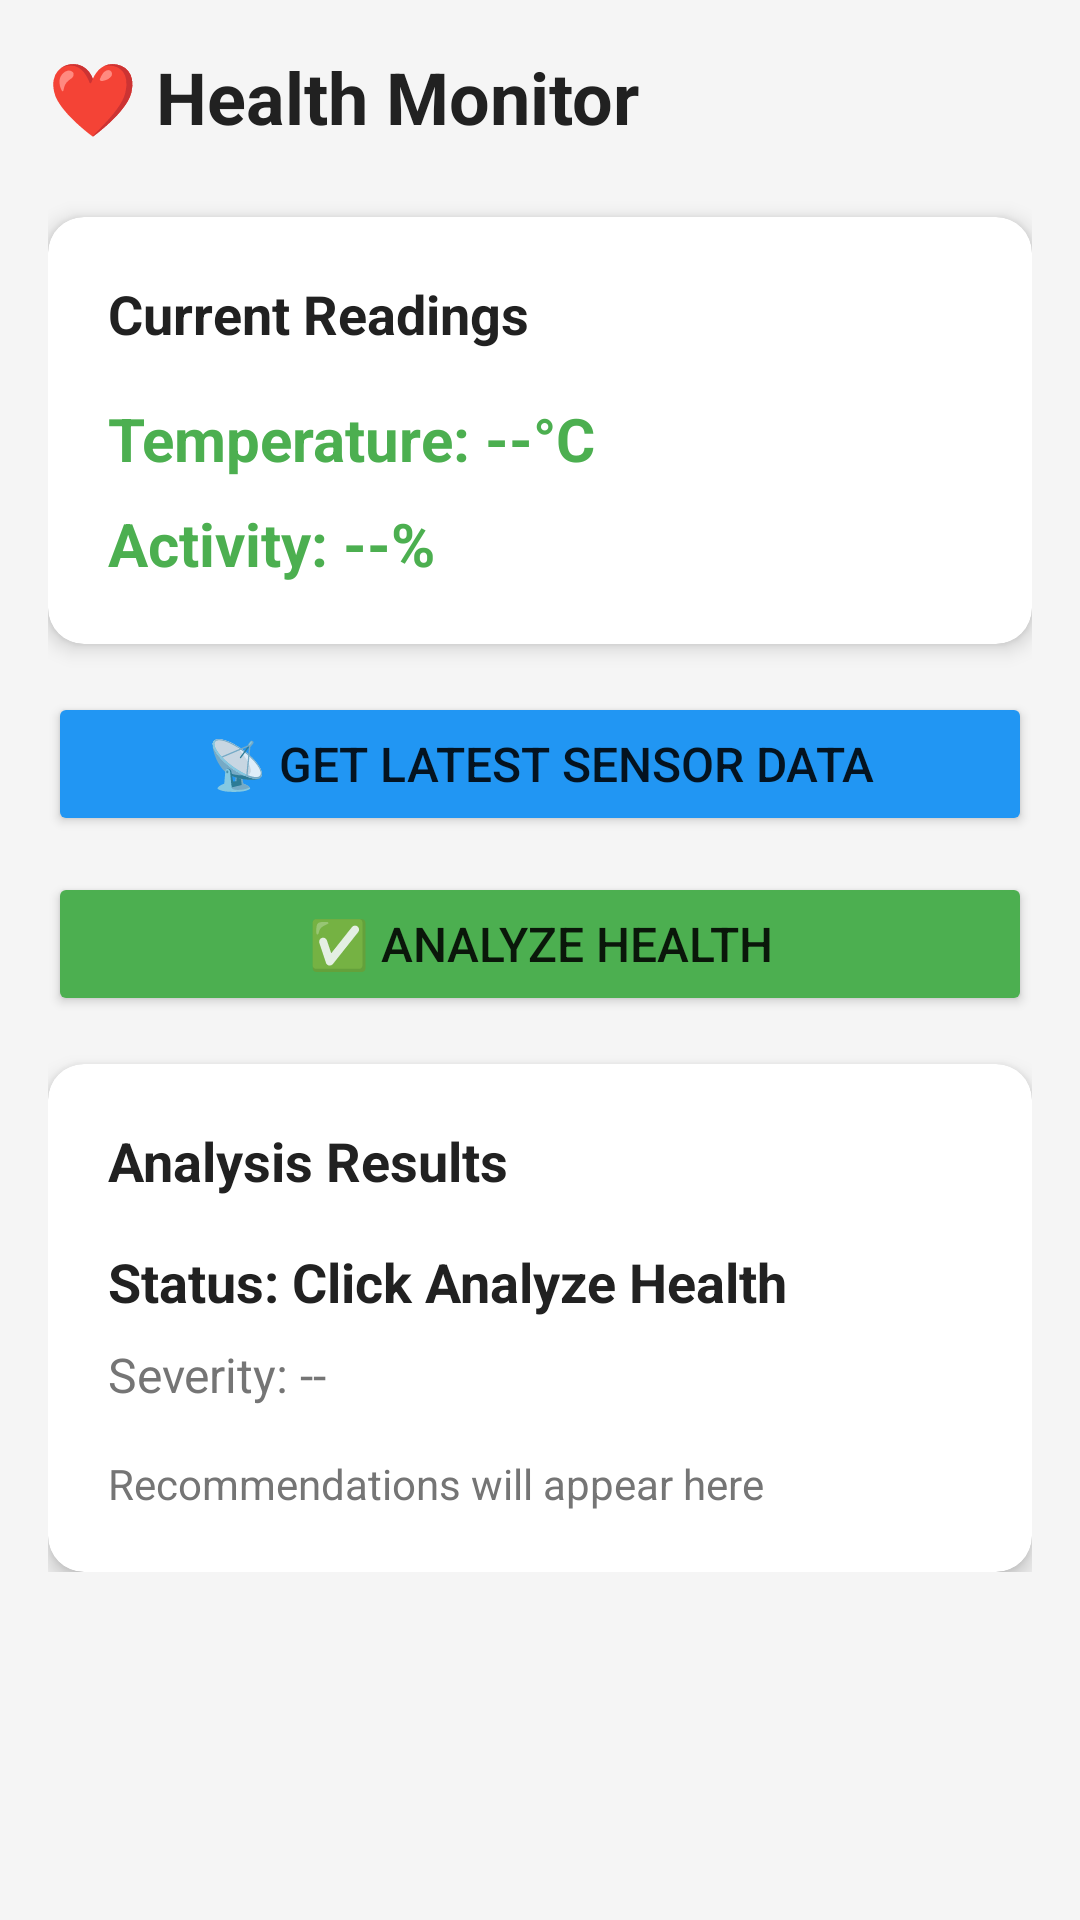

Write the Android layout XML for this screen, with the resource values it uses.
<!-- AndroidManifest.xml: application theme Theme.CanineCare -->
<!-- res/layout/activity_health.xml -->
<?xml version="1.0" encoding="utf-8"?>
<ScrollView xmlns:android="http://schemas.android.com/apk/res/android"
    xmlns:app="http://schemas.android.com/apk/res-auto"
    android:layout_width="match_parent"
    android:layout_height="match_parent"
    android:background="@color/background">

    <LinearLayout
        android:layout_width="match_parent"
        android:layout_height="wrap_content"
        android:orientation="vertical"
        android:padding="16dp">

        <TextView
            android:layout_width="match_parent"
            android:layout_height="wrap_content"
            android:text="❤️ Health Monitor"
            android:textSize="24sp"
            android:textStyle="bold"
            android:textColor="@color/textPrimary"
            android:layout_marginBottom="24dp" />

        
        <androidx.cardview.widget.CardView
            android:layout_width="match_parent"
            android:layout_height="wrap_content"
            android:layout_marginBottom="16dp"
            app:cardCornerRadius="12dp"
            app:cardElevation="4dp">

            <LinearLayout
                android:layout_width="match_parent"
                android:layout_height="wrap_content"
                android:orientation="vertical"
                android:padding="20dp">

                <TextView
                    android:layout_width="wrap_content"
                    android:layout_height="wrap_content"
                    android:text="Current Readings"
                    android:textSize="18sp"
                    android:textStyle="bold"
                    android:textColor="@color/textPrimary"
                    android:layout_marginBottom="16dp" />

                <TextView
                    android:id="@+id/tvCurrentTemp"
                    android:layout_width="wrap_content"
                    android:layout_height="wrap_content"
                    android:text="Temperature: --°C"
                    android:textSize="20sp"
                    android:textStyle="bold"
                    android:textColor="@color/tempNormal"
                    android:layout_marginBottom="8dp" />

                <TextView
                    android:id="@+id/tvCurrentActivity"
                    android:layout_width="wrap_content"
                    android:layout_height="wrap_content"
                    android:text="Activity: --%"
                    android:textSize="20sp"
                    android:textStyle="bold"
                    android:textColor="@color/activityNormal" />
            </LinearLayout>
        </androidx.cardview.widget.CardView>

        
        <Button
            android:id="@+id/btnFetchData"
            android:layout_width="match_parent"
            android:layout_height="wrap_content"
            android:text="📡 Get Latest Sensor Data"
            android:textSize="16sp"
            android:backgroundTint="@color/buttonPrimary"
            android:layout_marginBottom="12dp" />

        <Button
            android:id="@+id/btnAnalyze"
            android:layout_width="match_parent"
            android:layout_height="wrap_content"
            android:text="✅ Analyze Health"
            android:textSize="16sp"
            android:backgroundTint="@color/buttonSuccess"
            android:layout_marginBottom="16dp" />

        
        <ProgressBar
            android:id="@+id/progressBar"
            android:layout_width="wrap_content"
            android:layout_height="wrap_content"
            android:layout_gravity="center"
            android:visibility="gone"
            android:layout_marginBottom="16dp" />

        
        <androidx.cardview.widget.CardView
            android:layout_width="match_parent"
            android:layout_height="wrap_content"
            app:cardCornerRadius="12dp"
            app:cardElevation="4dp">

            <LinearLayout
                android:layout_width="match_parent"
                android:layout_height="wrap_content"
                android:orientation="vertical"
                android:padding="20dp">

                <TextView
                    android:layout_width="wrap_content"
                    android:layout_height="wrap_content"
                    android:text="Analysis Results"
                    android:textSize="18sp"
                    android:textStyle="bold"
                    android:textColor="@color/textPrimary"
                    android:layout_marginBottom="16dp" />

                <TextView
                    android:id="@+id/tvHealthStatus"
                    android:layout_width="wrap_content"
                    android:layout_height="wrap_content"
                    android:text="Status: Click Analyze Health"
                    android:textSize="18sp"
                    android:textStyle="bold"
                    android:textColor="@color/textPrimary"
                    android:layout_marginBottom="8dp" />

                <TextView
                    android:id="@+id/tvSeverity"
                    android:layout_width="wrap_content"
                    android:layout_height="wrap_content"
                    android:text="Severity: --"
                    android:textSize="16sp"
                    android:textColor="@color/textSecondary"
                    android:layout_marginBottom="16dp" />

                <TextView
                    android:id="@+id/tvRecommendations"
                    android:layout_width="wrap_content"
                    android:layout_height="wrap_content"
                    android:text="Recommendations will appear here"
                    android:textSize="14sp"
                    android:textColor="@color/textSecondary" />
            </LinearLayout>
        </androidx.cardview.widget.CardView>

    </LinearLayout>
</ScrollView>
<!-- resources referenced by this layout -->
<resources>
  <color name="activityNormal">#4CAF50</color>
  <color name="background">#F5F5F5</color>
  <color name="buttonPrimary">#2196F3</color>
  <color name="buttonSuccess">#4CAF50</color>
  <color name="tempNormal">#4CAF50</color>
  <color name="textPrimary">#212121</color>
  <color name="textSecondary">#757575</color>
  <style name="Theme.CanineCare" parent="Theme.MaterialComponents.DayNight.DarkActionBar">
          
          <item name="colorPrimary">@color/colorPrimary</item>
          <item name="colorPrimaryVariant">@color/colorPrimaryDark</item>
          <item name="colorOnPrimary">@color/white</item>
          
          <item name="colorSecondary">@color/colorAccent</item>
          <item name="colorSecondaryVariant">@color/teal_700</item>
          <item name="colorOnSecondary">@color/black</item>
          
          <item name="android:statusBarColor">@color/colorPrimaryDark</item>
          
      </style>
  <color name="colorPrimary">#2196F3</color>
  <color name="colorPrimaryDark">#1976D2</color>
  <color name="white">#FFFFFFFF</color>
  <color name="colorAccent">#FF4081</color>
  <color name="teal_700">#FF018786</color>
  <color name="black">#FF000000</color>
</resources>
